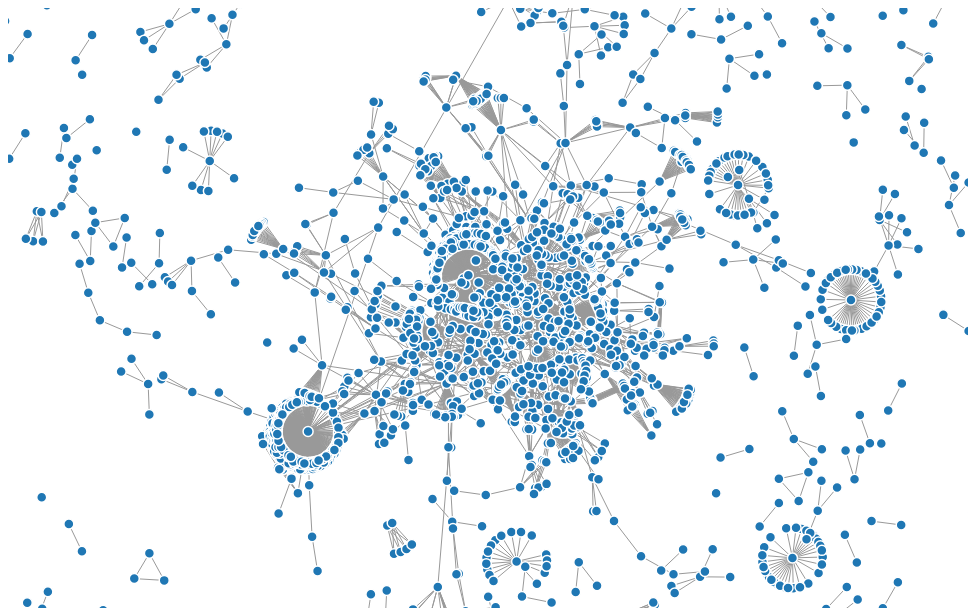
D3 v4 page, settled after 360 driven frames (6 s of simulated time); the page loaded 1 data file(s).



var svg = d3.select("svg"),
    width = +svg.attr("width"),
    height = +svg.attr("height");

var color = d3.scaleOrdinal(d3.schemeCategory20);

var simulation = d3.forceSimulation()
    .force("link", d3.forceLink().id(function(d) { return d.name; }))
    .force("charge", d3.forceManyBody().strength(-0.5))
    .force("center", d3.forceCenter(width / 2, height / 2));

d3.json("newJson19.json", function(error, graph) {
  if (error) throw error;

  var link = svg.append("g")
      .attr("class", "links")
    .selectAll("line")
    .data(graph.links)
    .enter().append("line")
      .attr("stroke-width", function(d) { return Math.sqrt(d.value); });

  var node = svg.append("g")
      .attr("class", "nodes")
    .selectAll("circle")
    .data(graph.nodes)
    .enter().append("circle")
      .attr("r", 5)
      .text(function(d) { return d.name })
      .attr("fill", function(d) { return color(d.group); })
      .call(d3.drag()
          .on("start", dragstarted)
          .on("drag", dragged)
          .on("end", dragended));

  node.append("title")
      .text(function(d) { return d.name; });

  simulation
      .nodes(graph.nodes)
      .on("tick", ticked);

  simulation.force("link")
      .links(graph.links);

  function ticked() {
    link
        .attr("x1", function(d) { return d.source.x; })
        .attr("y1", function(d) { return d.source.y; })
        .attr("x2", function(d) { return d.target.x; })
        .attr("y2", function(d) { return d.target.y; });

    node
        .attr("cx", function(d) { return d.x; })
        .attr("cy", function(d) { return d.y; });
  }
});

function dragstarted(d) {
  if (!d3.event.active) simulation.alphaTarget(0.3).restart();
  d.fx = d.x;
  d.fy = d.y;
}

function dragged(d) {
  d.fx = d3.event.x;
  d.fy = d3.event.y;
}

function dragended(d) {
  if (!d3.event.active) simulation.alphaTarget(0);
  d.fx = null;
  d.fy = null;
}



### data: newJson19.json
{
 "nodes": [
  {
   "name": "kashifdogar84"
  },
  {
   "name": "xonecole"
  },
  {
   "name": "amyklobuchar"
  },
  {
   "name": "blkwomenshealth"
  },
  {
   "name": "maxstatefarm"
  },
  {
   "name": "maggielelo"
  },
  {
   "name": "sandra_passmore"
  },
  {
   "name": "stirrupqueen"
  },
  "... 2,651 more items"
 ],
 "links": [
  {
   "source": "kashifdogar84",
   "target": "un_women"
  },
  {
   "source": "kashifdogar84",
   "target": "flotus"
  },
  {
   "source": "kashifdogar84",
   "target": "potus"
  },
  {
   "source": "maxstatefarm",
   "target": "ellevatentwk"
  },
  {
   "source": "maxstatefarm",
   "target": "josawsparks"
  },
  {
   "source": "maggielelo",
   "target": "sidchat1"
  },
  {
   "source": "sandra_passmore",
   "target": "heforshe"
  },
  {
   "source": "nativelawyer",
   "target": "usedgov"
  },
  "... 3,431 more items"
 ]
}